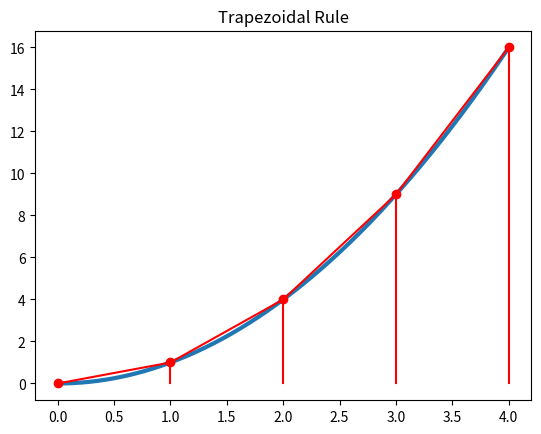

Here is the Python script that generated this plot:
import numpy as np
import matplotlib.pyplot as plt


def trapezoidal_rule(f, a, b, n):
    d_x = (b-a)/n
    intervals = list(np.arange(a, b+d_x, d_x))
    result = f(intervals.pop(0)) + f(intervals.pop(len(intervals) - 1))
    for i in range(len(intervals)):
        result += 2 * f(intervals[i])

    return result * d_x / 2


def plot_trapezoidal_rule(f, a, b, n):
    d_x = (b-a)/n
    intervals = list(np.arange(a, b + d_x, d_x))
    X = list(np.arange(a, b, 0.01))
    Y = list(map(f, X))
    plt.plot(X, Y, lw=3)
    plt.plot(intervals, list(map(f, intervals)),
             '.', markersize=12, color="red")
    plt.plot(intervals, list(map(f, intervals)), color='red')
    for i in intervals:
        plt.plot([i, i], [0, f(i)], color='red')
    plt.title("Trapezoidal Rule")



plot_trapezoidal_rule(lambda x: x**2, 0, 4, 4)
plt.show()
print(trapezoidal_rule(lambda x: x**2, 0, 4, 10))
